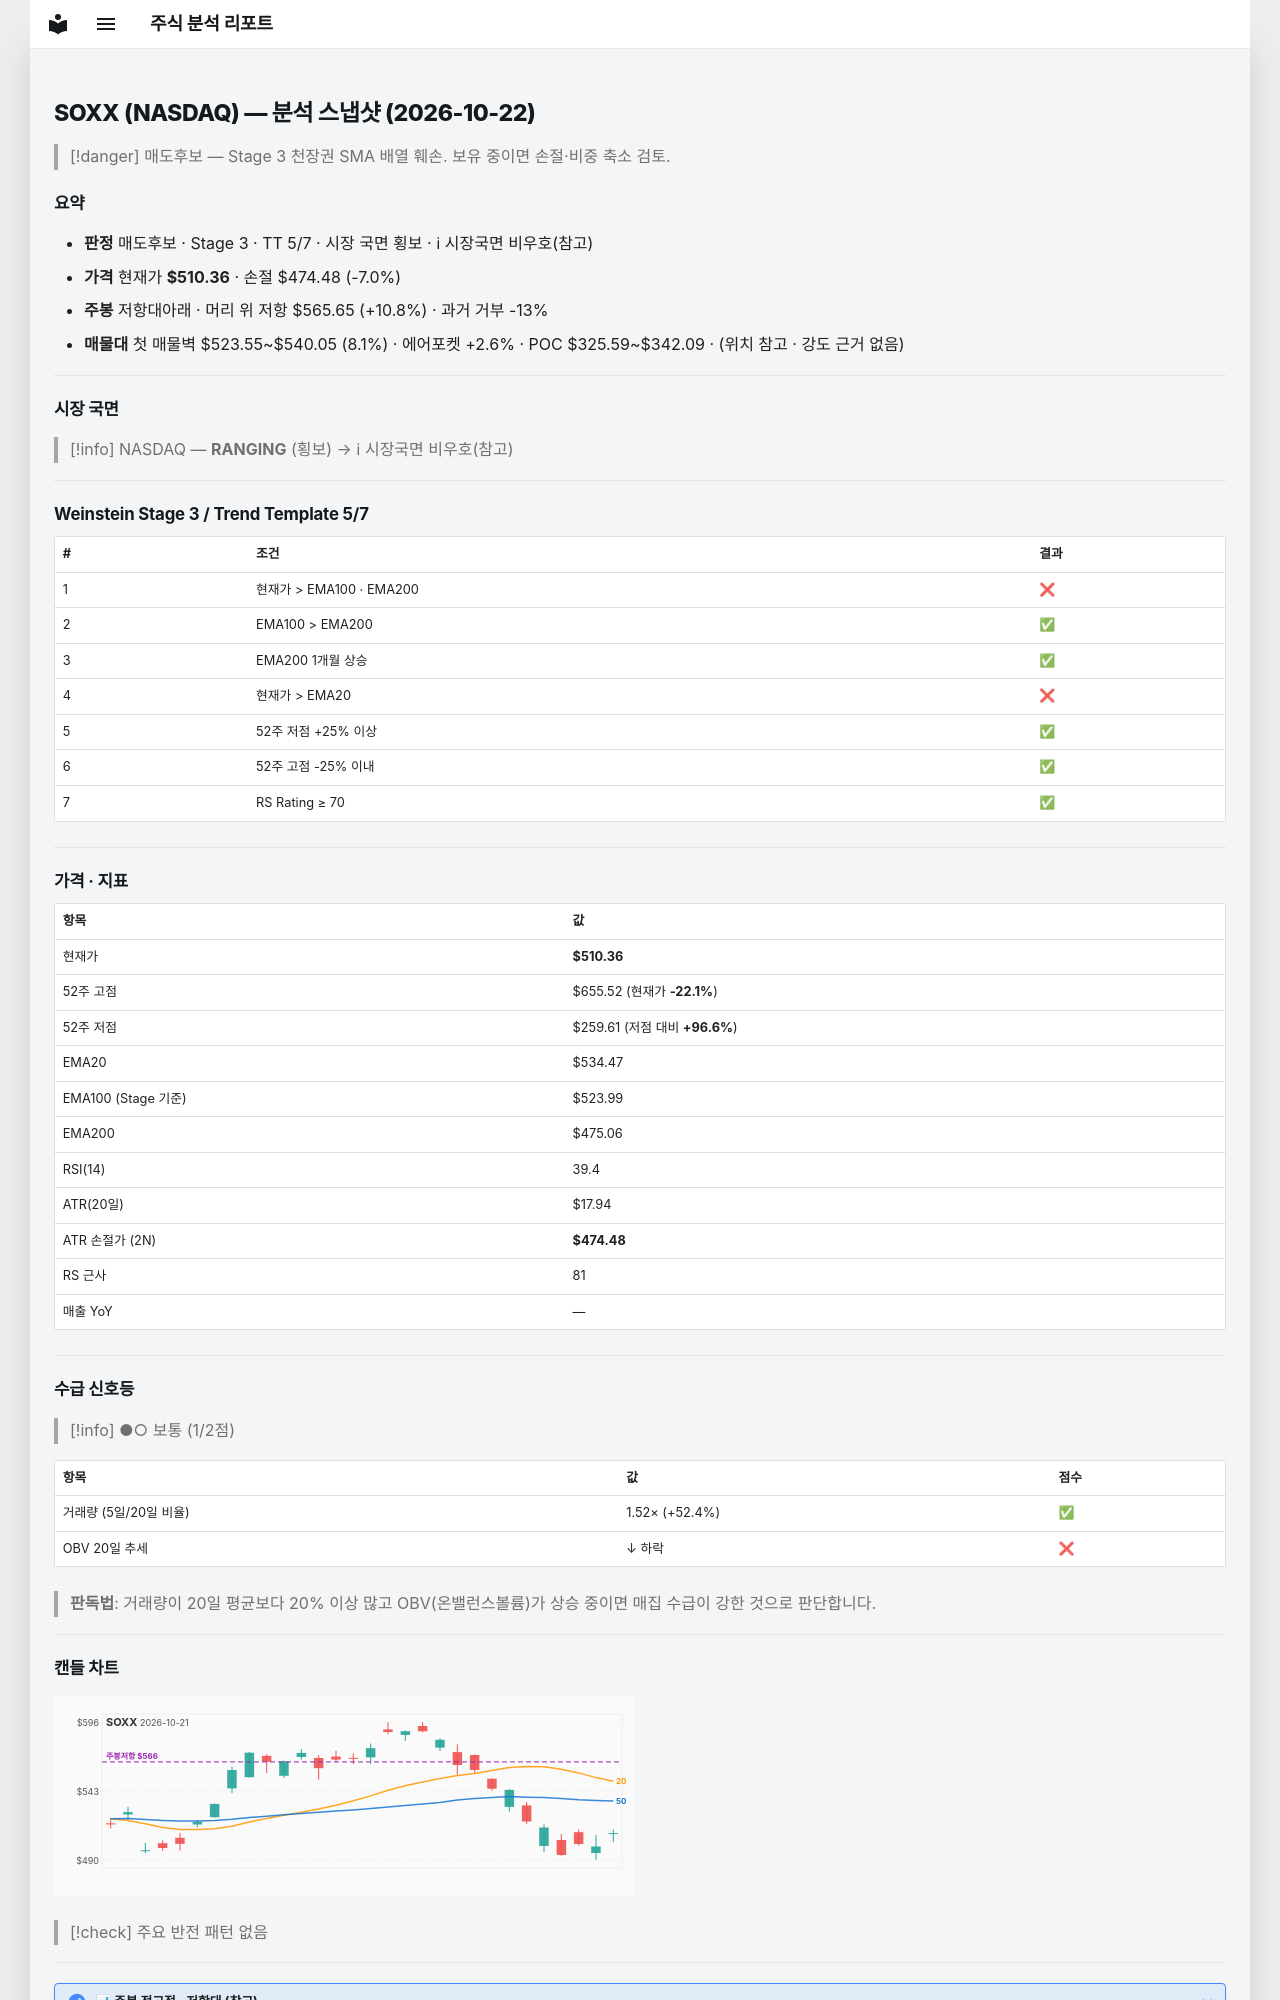

repository: soloandco/stock-reports · page: snapshots/SOXX-2026-10-22/index.html · generator: mkdocs

---
type: analysis-snapshot
title: SOXX 분석 스냅샷
ticker: SOXX
market: NASDAQ
created: 2026-10-22
updated: 2026-10-22
bar-date: 2026-10-21
verdict: 매도후보
real-rr: 1.54
sma50-gap-pct: -4.5
weekly-position: 저항대아래
weekly-overhead-price: 565.65
weekly-overhead-pct: 10.8
stage: 3
trend-template-score: 5
tt-max: 7
ma-set: ema-20-100-200
price: 510.3599853515625
stop-price: 474.4835821016059
market-regime: RANGING
supply-demand-score: 1/2
supply-demand-label: 보통
status: tracking
tags:
  - stock-agent
  - watchlist
  - SOXX
  - analysis
related:
  - "[[analysis-template]]"
---

# SOXX (NASDAQ) — 분석 스냅샷 (2026-10-22)

> [!danger] 매도후보 — Stage 3 천장권
> SMA 배열 훼손. 보유 중이면 손절·비중 축소 검토.

## 요약

- **판정** 매도후보 · Stage 3 · TT 5/7 · 시장 국면 횡보 · ℹ 시장국면 비우호(참고)
- **가격** 현재가 **$510.36** · 손절 $474.48 (-7.0%)
- **주봉** 저항대아래 · 머리 위 저항 $565.65 (+10.8%) · 과거 거부 -13%
- **매물대** 첫 매물벽 $523.55~$540.05 (8.1%) · 에어포켓 +2.6% · POC $325.59~$342.09 · (위치 참고 · 강도 근거 없음)

---

## 시장 국면

> [!info] NASDAQ — **RANGING** (횡보) → ℹ 시장국면 비우호(참고)

---

## Weinstein Stage 3 / Trend Template 5/7

| # | 조건 | 결과 |
|---|------|------|
| 1 | 현재가 > EMA100 · EMA200 | ❌ |
| 2 | EMA100 > EMA200 | ✅ |
| 3 | EMA200 1개월 상승 | ✅ |
| 4 | 현재가 > EMA20 | ❌ |
| 5 | 52주 저점 +25% 이상 | ✅ |
| 6 | 52주 고점 -25% 이내 | ✅ |
| 7 | RS Rating ≥ 70 | ✅ |

---

## 가격 · 지표

| 항목 | 값 |
|------|---|
| 현재가 | **$510.36** |
| 52주 고점 | $655.52 (현재가 **-22.1%**) |
| 52주 저점 | $259.61 (저점 대비 **+96.6%**) |
| EMA20 | $534.47 |
| EMA100 (Stage 기준) | $523.99 |
| EMA200 | $475.06 |
| RSI(14) | 39.4 |
| ATR(20일) | $17.94 |
| ATR 손절가 (2N) | **$474.48** |
| RS 근사 | 81 |
| 매출 YoY | — |

---
## 수급 신호등

> [!info] ●○ 보통 (1/2점)

| 항목 | 값 | 점수 |
|------|------|------|
| 거래량 (5일/20일 비율) | 1.52× (+52.4%) | ✅ |
| OBV 20일 추세 | ↓ 하락 | ❌ |

> **판독법**: 거래량이 20일 평균보다 20% 이상 많고 OBV(온밸런스볼륨)가 상승 중이면 매집 수급이 강한 것으로 판단합니다.

---
